30-way image classification set "processed" from GitHub (IamDeeprajSarma/ayurveda-plant-id); label vocabulary: aegle, aloe vera, andrographis, bacopa, betel, boerhavia, catharanthus, centella, cissus, clerodendrum, clitoria, eclipta, eryngium, euphorbia, guava, gymnema, haritaki, hibiscus, houttuynia, hygrophila, jamun, justicia, kalanchoe, leucas, mentha, neem, nyctanthes, tinospora, tulsi, vitex.

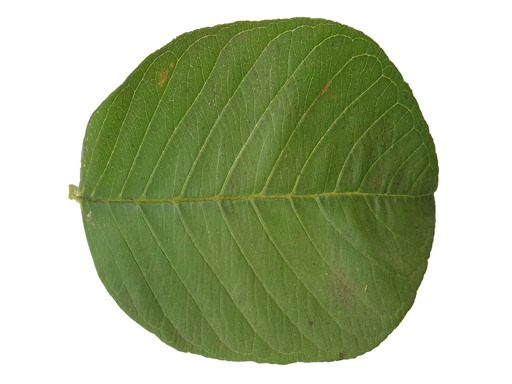
Label: guava

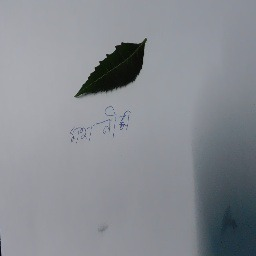
Label: neem

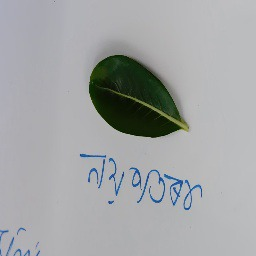
Label: catharanthus

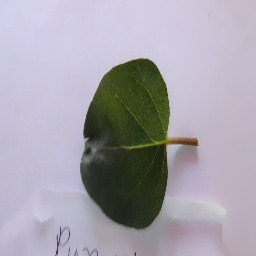
Label: boerhavia

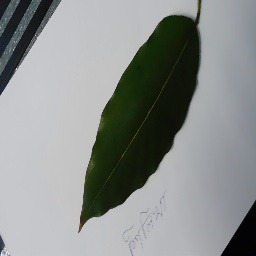
Label: haritaki

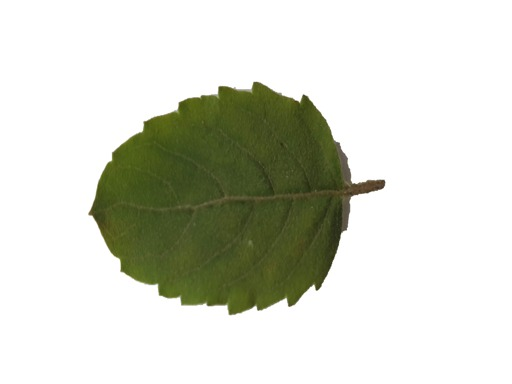
Label: tulsi
